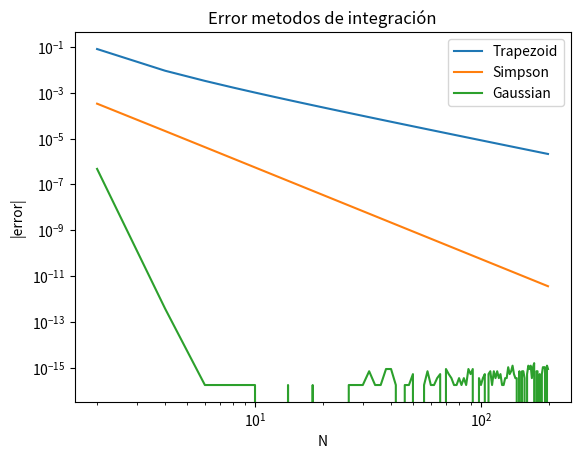

Reproduce this figure in Python.
#!/usr/bin/env python
# coding: utf-8

# In[84]:


import numpy as np
import matplotlib.pylab as plt

def trapezoid(a, b, f, N):
    h = (b-a)/(N-1)
    integral = h*f(a)/2
    for i in range(N-2):
        a += h
        integral += f(a)*h
    a += h
    integral += h*f(a)/2
    return integral

def simpson(a, b, f, N):
    h = (b-a)/N
    integral = h*f(a)/3
    for i in range(N-1):
        a += h
        if i%2 == 0:
            integral += 4*f(a)*h/3
        else:
            integral += 2*f(a)*h/3
    a += h
    integral += h*f(a)/3
    return integral
                 
def gauss(a, b, f, N):
    integral = 0
    x0, w0 = np.polynomial.legendre.leggauss(N+1)
    x = (b+a)/2 + (b-a)*x0/2
    w = (b-a)*w0/2
    integral = sum(f(x)*w)
    return integral

def decay(x):
    y = np.exp(-x)
    return y

def integral(a,b):
    integral = -np.exp(-b)+np.exp(-a)
    return integral


# In[104]:


er = []
er1 = []
er2 = []
x = []
t = integral(0,1)
for i in range(2,200,2):
    ex = trapezoid(0,1,decay,i)
    ex1 = simpson(0,1,decay,i)
    ex2 = gauss(0,1,decay,i)
    e = abs(t-ex)/t
    e1 = abs(t-ex1)/t
    e2 = abs(t-ex2)/t
    er.append(e)
    er1.append(e1)
    er2.append(e2)
    x.append(i)


# In[105]:


plt.plot(x,er,label='Trapezoid')
plt.plot(x,er1,label='Simpson')
plt.plot(x,er2,label='Gaussian')
plt.xscale('log')
plt.xlabel('N')
plt.yscale('log')
plt.ylabel('|error|')
plt.title('Error metodos de integración')
plt.legend()
plt.savefig('integrales.png')


# In[ ]:




